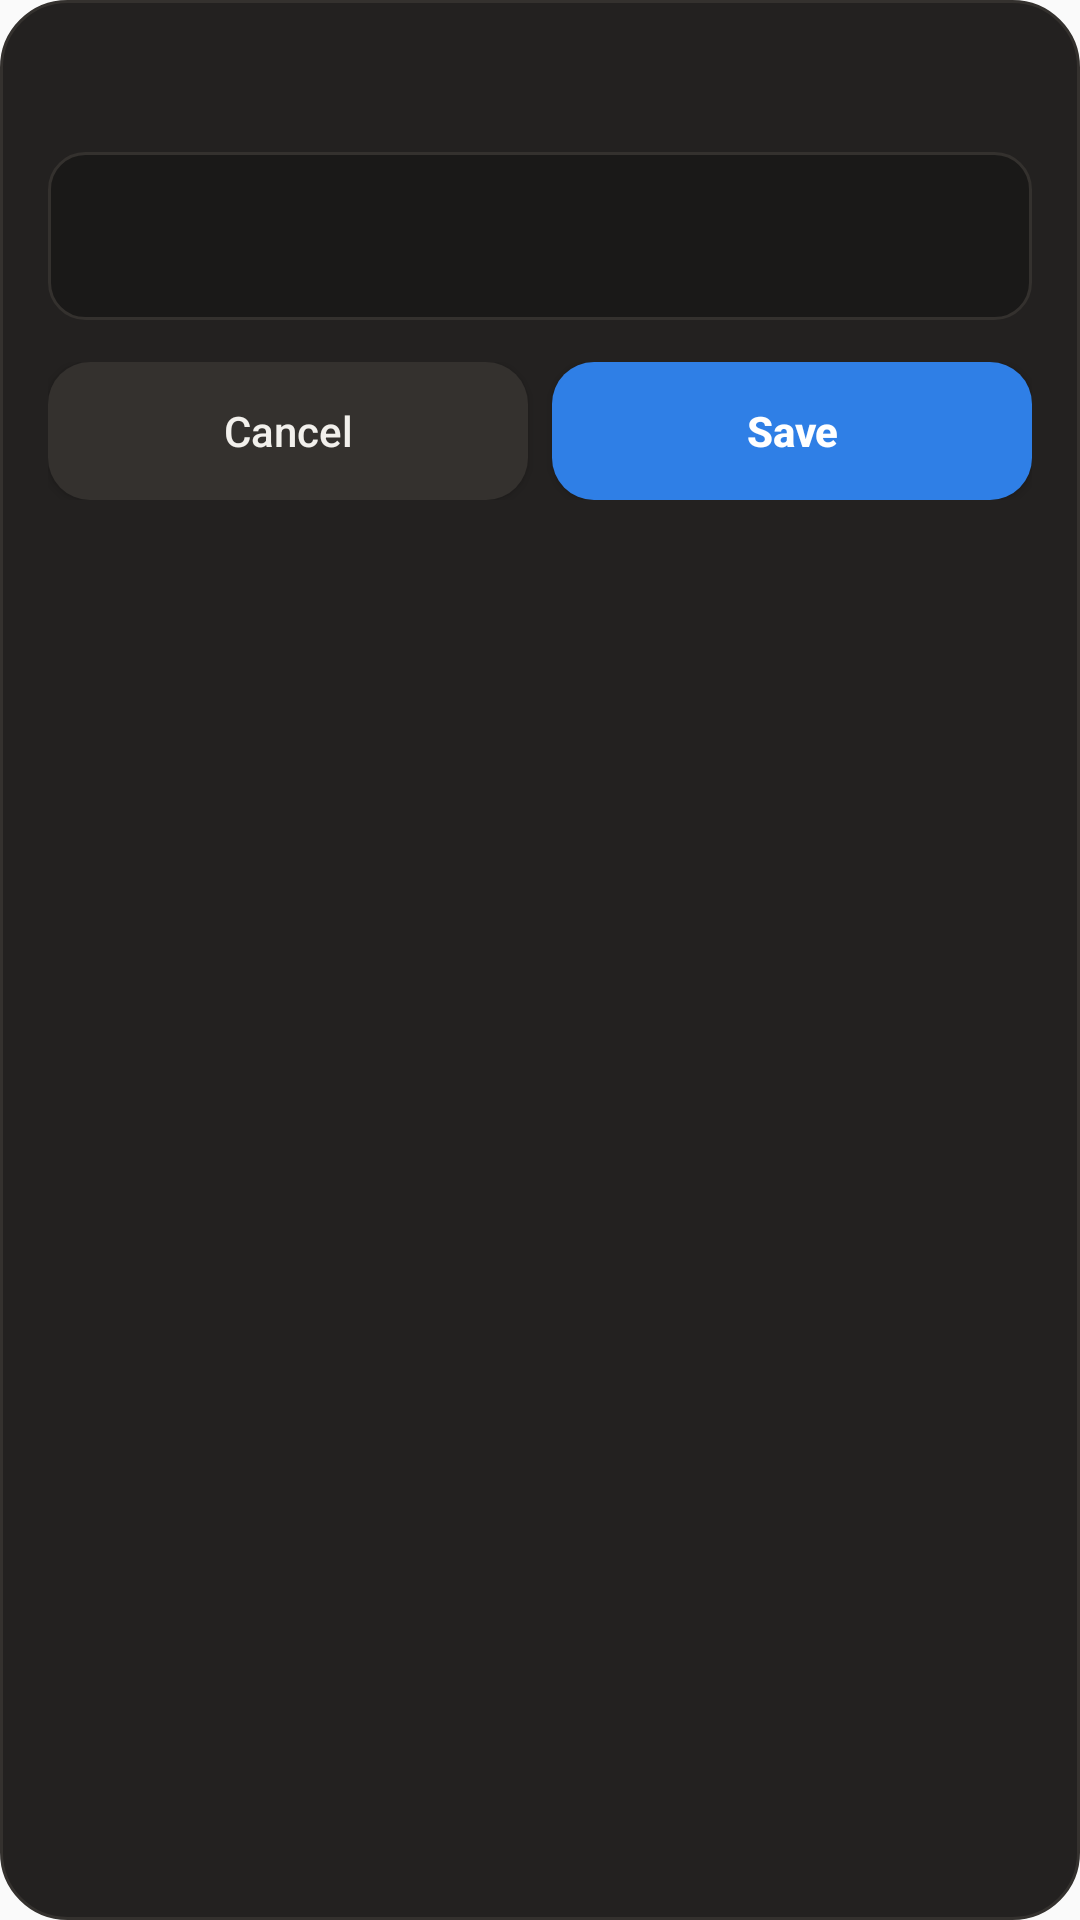

This screen was rendered from an Android layout file. Write that file and the resources it references.
<!-- AndroidManifest.xml: application theme AppTheme -->
<!-- res/layout/w_d_quicklog.xml -->
<LinearLayout xmlns:android="http://schemas.android.com/apk/res/android" android:layout_width="320dp" android:layout_height="wrap_content" android:orientation="vertical" android:background="@drawable/w_d_bg" android:padding="16dp"><TextView android:id="@+id/title" android:layout_width="wrap_content" android:layout_height="wrap_content" android:textColor="#F2F0EC" android:textSize="17sp" android:textStyle="bold"/><LinearLayout android:layout_width="match_parent" android:layout_height="56dp" android:layout_marginTop="12dp" android:orientation="horizontal" android:gravity="center_vertical" android:background="@drawable/w_d_field" android:paddingStart="14dp" android:paddingEnd="14dp"><EditText android:id="@+id/value" android:layout_width="0dp" android:layout_height="match_parent" android:layout_weight="1" android:background="@null" android:textColor="#F2F0EC" android:textColorHint="#6E6A64" android:textSize="22sp" android:textStyle="bold" android:fontFamily="monospace" android:importantForAutofill="no" android:hint=""/><TextView android:id="@+id/unit" android:layout_width="wrap_content" android:layout_height="wrap_content" android:textColor="#A8A39B" android:textSize="13sp"/></LinearLayout><TextView android:id="@+id/error" android:layout_width="wrap_content" android:layout_height="wrap_content" android:layout_marginTop="6dp" android:textColor="#F0A46C" android:textSize="12sp" android:visibility="gone"/><LinearLayout android:layout_width="match_parent" android:layout_height="wrap_content" android:layout_marginTop="14dp" android:orientation="horizontal"><Button android:id="@+id/cancel" android:layout_width="0dp" android:layout_height="46dp" android:layout_weight="1" android:text="Cancel" android:textAllCaps="false" android:textColor="#F2F0EC" android:background="@drawable/w_d_btn"/><Button android:id="@+id/save" android:layout_width="0dp" android:layout_height="46dp" android:layout_weight="1" android:layout_marginStart="8dp" android:text="Save" android:textAllCaps="false" android:textColor="#FFFFFF" android:textStyle="bold" android:background="@drawable/w_d_btn_primary"/></LinearLayout></LinearLayout>
<!-- resources referenced by this layout -->
<resources>
  <!-- drawable w_d_bg (drawable) -->
  <shape xmlns:android="http://schemas.android.com/apk/res/android"><solid android:color="#232120"/><stroke android:width="1dp" android:color="#34312E"/><corners android:radius="22dp"/></shape>
  <!-- drawable w_d_btn (drawable) -->
  <shape xmlns:android="http://schemas.android.com/apk/res/android"><solid android:color="#34312E"/><corners android:radius="14dp"/></shape>
  <!-- drawable w_d_btn_primary (drawable) -->
  <shape xmlns:android="http://schemas.android.com/apk/res/android"><solid android:color="#2F7FE6"/><corners android:radius="14dp"/></shape>
  <!-- drawable w_d_field (drawable) -->
  <shape xmlns:android="http://schemas.android.com/apk/res/android"><solid android:color="#1A1918"/><stroke android:width="1dp" android:color="#34312E"/><corners android:radius="12dp"/></shape>
  <style name="AppTheme" parent="Theme.AppCompat.Light.DarkActionBar">
          
          <item name="colorPrimary">@color/colorPrimary</item>
          <item name="colorPrimaryDark">@color/colorPrimaryDark</item>
          <item name="colorAccent">@color/colorAccent</item>
      </style>
  <!-- not gathered from this repository: default colours our renderer supplied (Android Studio template values) -->
  <color name="colorPrimary">#FF6200EE</color>
  <color name="colorPrimaryDark">#FF3700B3</color>
  <color name="colorAccent">#FF03DAC5</color>
</resources>
